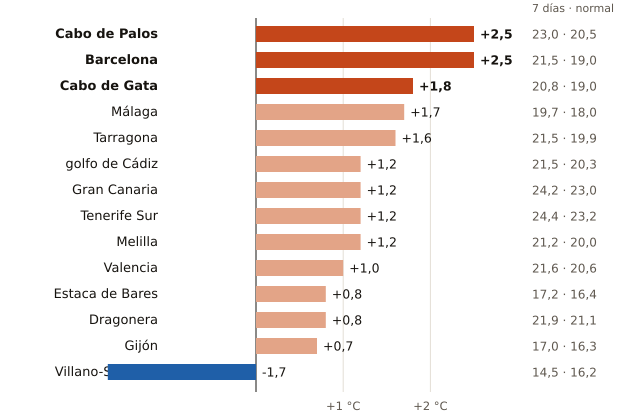

Values plotted in this chart, from the file beside it:
boya, fecha, media_7_dias_C, normal_para_esas_fechas_C, diferencia_C, anios_con_dato, periodo
Cabo de Palos, 2026-11-07, 23.0, 20.5, 2.5, 19, 2006-2025
Barcelona, 2026-11-07, 21.5, 19.0, 2.5, 20, 2004-2025
Cabo de Gata, 2026-11-07, 20.8, 19.0, 1.8, 23, 1999-2025
Málaga, 2026-11-07, 19.7, 18.0, 1.7, 15, 2010-2025
Tarragona, 2026-11-07, 21.5, 19.9, 1.6, 19, 2004-2025
golfo de Cádiz, 2026-11-07, 21.5, 20.3, 1.2, 26, 1996-2025
Gran Canaria, 2026-11-07, 24.2, 23.0, 1.2, 26, 1997-2024
Tenerife Sur, 2026-11-07, 24.4, 23.2, 1.2, 23, 1999-2025
Melilla, 2026-11-07, 21.2, 20.0, 1.2, 16, 2010-2025
Valencia, 2026-11-07, 21.6, 20.6, 1.0, 19, 2005-2025
Estaca de Bares, 2026-11-07, 17.2, 16.4, 0.8, 24, 1996-2025
Dragonera, 2026-11-07, 21.9, 21.1, 0.8, 16, 2009-2025
Gijón, 2026-11-07, 17.0, 16.3, 0.7, 20, 2004-2025
Villano-Sisargas, 2026-11-07, 14.5, 16.2, -1.7, 20, 1999-2025
